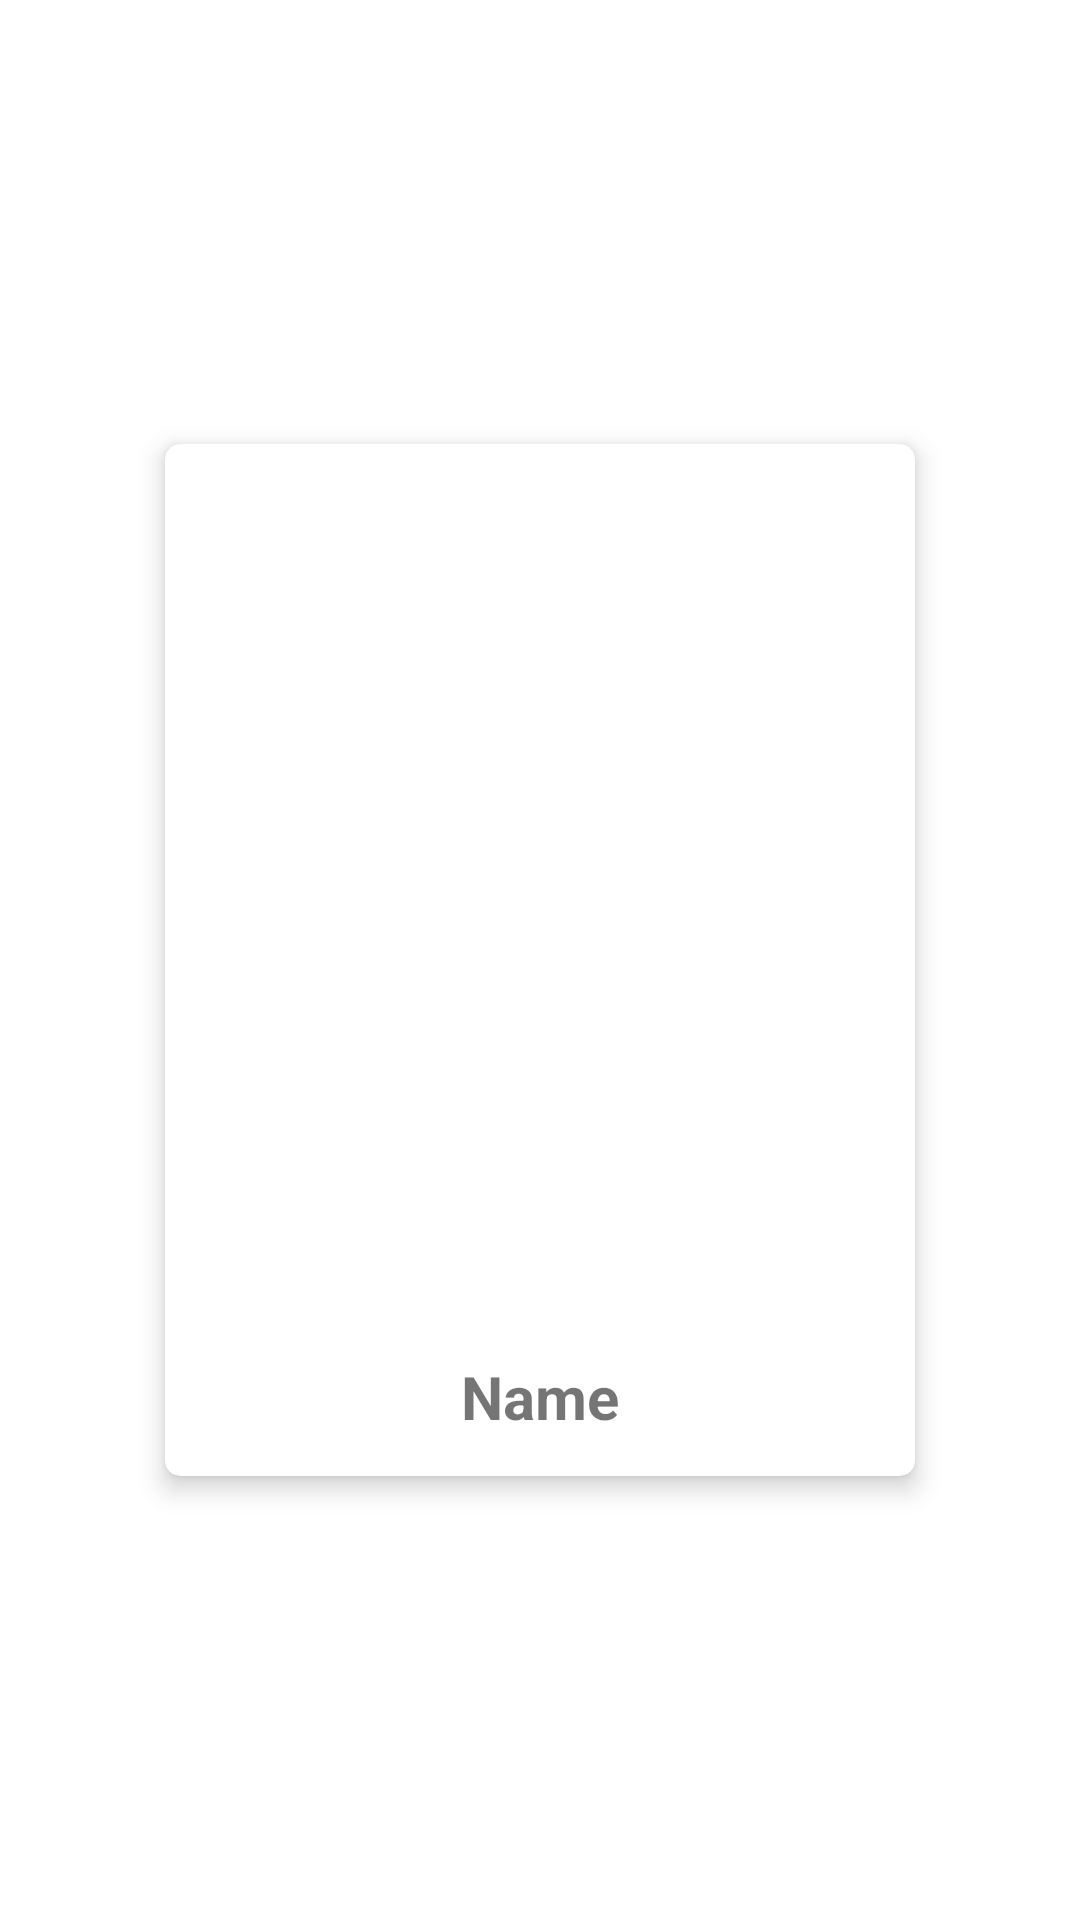

Here is an Android app screen rendered from its layout file. Give the layout XML and the strings, colors and styles it references.
<!-- AndroidManifest.xml: application theme Theme.BreakingBadCharacters -->
<!-- res/layout/rv_item.xml -->
<?xml version="1.0" encoding="utf-8"?>
<layout>
<androidx.constraintlayout.widget.ConstraintLayout
    android:layout_width="wrap_content"
    android:layout_height="wrap_content"
    android:layout_margin="4dp"
    xmlns:android="http://schemas.android.com/apk/res/android"
    xmlns:app="http://schemas.android.com/apk/res-auto"
    xmlns:tools="http://schemas.android.com/tools">

    <androidx.cardview.widget.CardView
        android:layout_width="wrap_content"
        android:layout_height="wrap_content"
        app:cardCornerRadius="5dp"
        app:cardElevation="5dp"
        app:layout_constraintBottom_toBottomOf="parent"
        app:layout_constraintEnd_toEndOf="parent"
        app:layout_constraintStart_toStartOf="parent"
        app:layout_constraintTop_toTopOf="parent">

        <androidx.constraintlayout.widget.ConstraintLayout
            android:layout_width="match_parent"
            android:layout_height="wrap_content"
            android:paddingBottom="5dp">

            <ImageView
                android:id="@+id/image"
                android:layout_width="250dp"
                android:layout_height="296dp"
                app:layout_constraintEnd_toEndOf="parent"
                app:layout_constraintStart_toStartOf="parent"
                app:layout_constraintTop_toTopOf="parent"
                tools:srcCompat="@tools:sample/avatars" />

            <TextView
                android:id="@+id/name"
                android:layout_width="wrap_content"
                android:layout_height="wrap_content"
                android:layout_margin="8dp"
                android:text="Name"
                android:textSize="20sp"
                android:textStyle="bold"
                android:textAlignment="center"
                app:layout_constraintBottom_toBottomOf="parent"
                app:layout_constraintEnd_toEndOf="parent"
                app:layout_constraintStart_toStartOf="parent"
                app:layout_constraintTop_toBottomOf="@+id/image"
                app:layout_constraintVertical_bias="1.0" />
        </androidx.constraintlayout.widget.ConstraintLayout>
    </androidx.cardview.widget.CardView>
</androidx.constraintlayout.widget.ConstraintLayout>
</layout>
<!-- resources referenced by this layout -->
<resources>
  <style name="Theme.BreakingBadCharacters" parent="Theme.MaterialComponents.DayNight.DarkActionBar">
          
          <item name="colorPrimary">@color/purple_500</item>
          <item name="colorPrimaryVariant">@color/purple_700</item>
          <item name="colorOnPrimary">@color/white</item>
          
          <item name="colorSecondary">@color/teal_200</item>
          <item name="colorSecondaryVariant">@color/teal_700</item>
          <item name="colorOnSecondary">@color/black</item>
          
          <item name="android:statusBarColor" tools:targetApi="l">?attr/colorPrimaryVariant</item>
          
      </style>
  <!-- not gathered from this repository: default colours our renderer supplied (Android Studio template values) -->
  <color name="purple_500">#FF6200EE</color>
  <color name="purple_700">#FF3700B3</color>
  <color name="teal_200">#FF03DAC5</color>
  <color name="teal_700">#FF018786</color>
  <color name="black">#FF000000</color>
  <color name="white">#FFFFFFFF</color>
</resources>
